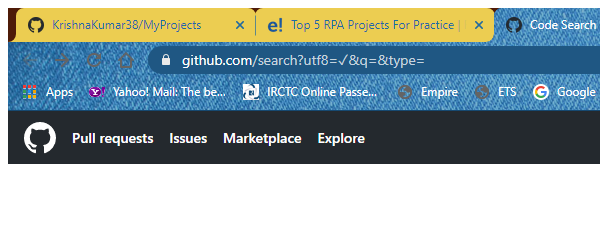
Workflow: Main

Step 1: Attach Browser 'chrome.exe  Code Search' in window 'Code Search' (chrome.exe)

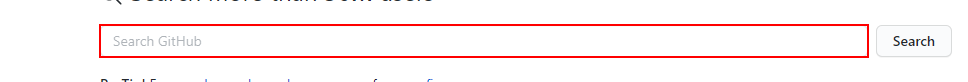
Step 2: Set Text 'INPUT' on the text box 'q'

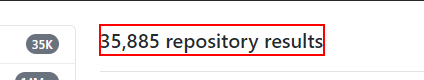
Step 3: get-text from the heading